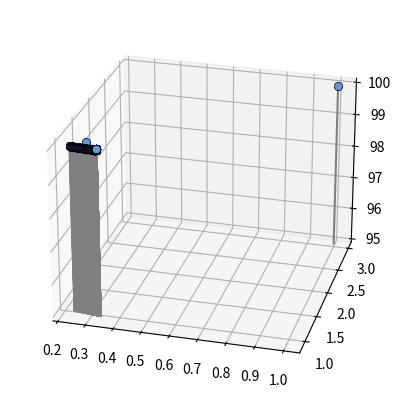

Python code for this plot:
import matplotlib.pyplot as plt
import numpy as np
from mpl_toolkits.mplot3d import Axes3D

age = np.array([25.43, 33.00, 23.01, 28.15, 34.25, 28.14, 15.01, 8.0, 19.3, 24.0, 10.01, 15.00, 16.11, 30.5, 35.1])
weight = np.array([80.00, 76.22, 60.11, 58.21, 66.11, 78.25, 50.21, 30.41, 68.11, 69.11, 50.11, 48.33, 52.3, 70.8, 82.6])
height = np.array([180.25, 175.3, 168.4, 165.5, 174.5, 179.3, 158.2, 130.5, 173.11, 169.5, 142.0, 138.8, 175.2, 174.5, 188.6])
gender = np.array(['남', '남', '여', '여', '남', '남', '여', '여', '여', '남', '남', '여', '남', '여', '남'])

#평균 오차 함수
def mse_line2(x0,x1,t,w):
    y=w[0]*x0+w[1]*x1+w[2]
    mse=np.mean((y-t)**2)
    return mse

#평균 제곱 오차의 기울기
def dmse_line2(x0,x1, t, w):
    y=w[0]*x0+w[1]*x1+w[2]
    d_w0=2*np.mean((y-t)*x0)
    d_w1=2*np.mean((y-t)*x1)
    d_w2=2*np.mean(y-t)
    return d_w0,d_w1,d_w2

#경사 하강법
def fit_line_num2(x0,x1,t):
    w_init=[1,3,100]
    alpha=0.0001
    i_max=100000
    eps=0.1
    w_i=np.zeros([i_max,3])
    w_i[0,:]=w_init
    for i in range(1,i_max):
        dmse=dmse_line2(x0,x1,t,w_i[i-1])
        w_i[i,0]=w_i[i-1,0]-alpha*dmse[0]
        w_i[i,1]=w_i[i-1,1]-alpha*dmse[1]
        w_i[i,2]=w_i[i-1,2]-alpha*dmse[2]
        if max(np.absolute(dmse))<eps:
            break
    w_0=w_i[i,0]
    w_1=w_i[i,1]
    w_2=w_i[i,2]
    w_i=w_i[:i,:]
    return w_0,w_1,w_2,dmse,w_i

#2차원 데이터의 표시 (w값 표시)
def show_data(ax,x0,x1,t):
    for i in range(len(x0)):
         ax.plot([x0[i],x0[i]],[x1[i],x1[i]],[95,t[i]],'gray',)
    ax.plot(x0,x1,t,'o',color='cornflowerblue',markeredgecolor='black',
            markersize=6,markeredgewidth=0.5)
    ax.view_init(25,-75)

W0,W1,W2,dMSE,W_history=fit_line_num2(age,weight,height)

print('반복 횟수 {0}'.format(W_history.shape[0]))
print('W=[{0:.6f}, {1:.6f}, {2:.6f}]'.format(W0, W1, W2))
print('dMSE=[{0:.6f}, {1:.6f}, {2:.6f}]'.format(dMSE[0], dMSE[1], dMSE[2]))

ax1=[]
ax2=[]
ax3=[]
for i in range(1000):
    ax1.append(W_history[i,0])
    ax2.append(W_history[i,1])
    ax3.append(W_history[i,2])
ax1=np.array(ax1)
ax2=np.array(ax2)
ax3=np.array(ax3)

plt.figure(figsize=(6,5))
ax=plt.subplot(1,1,1,projection='3d')
show_data(ax,ax1,ax2,ax3)
plt.show()
